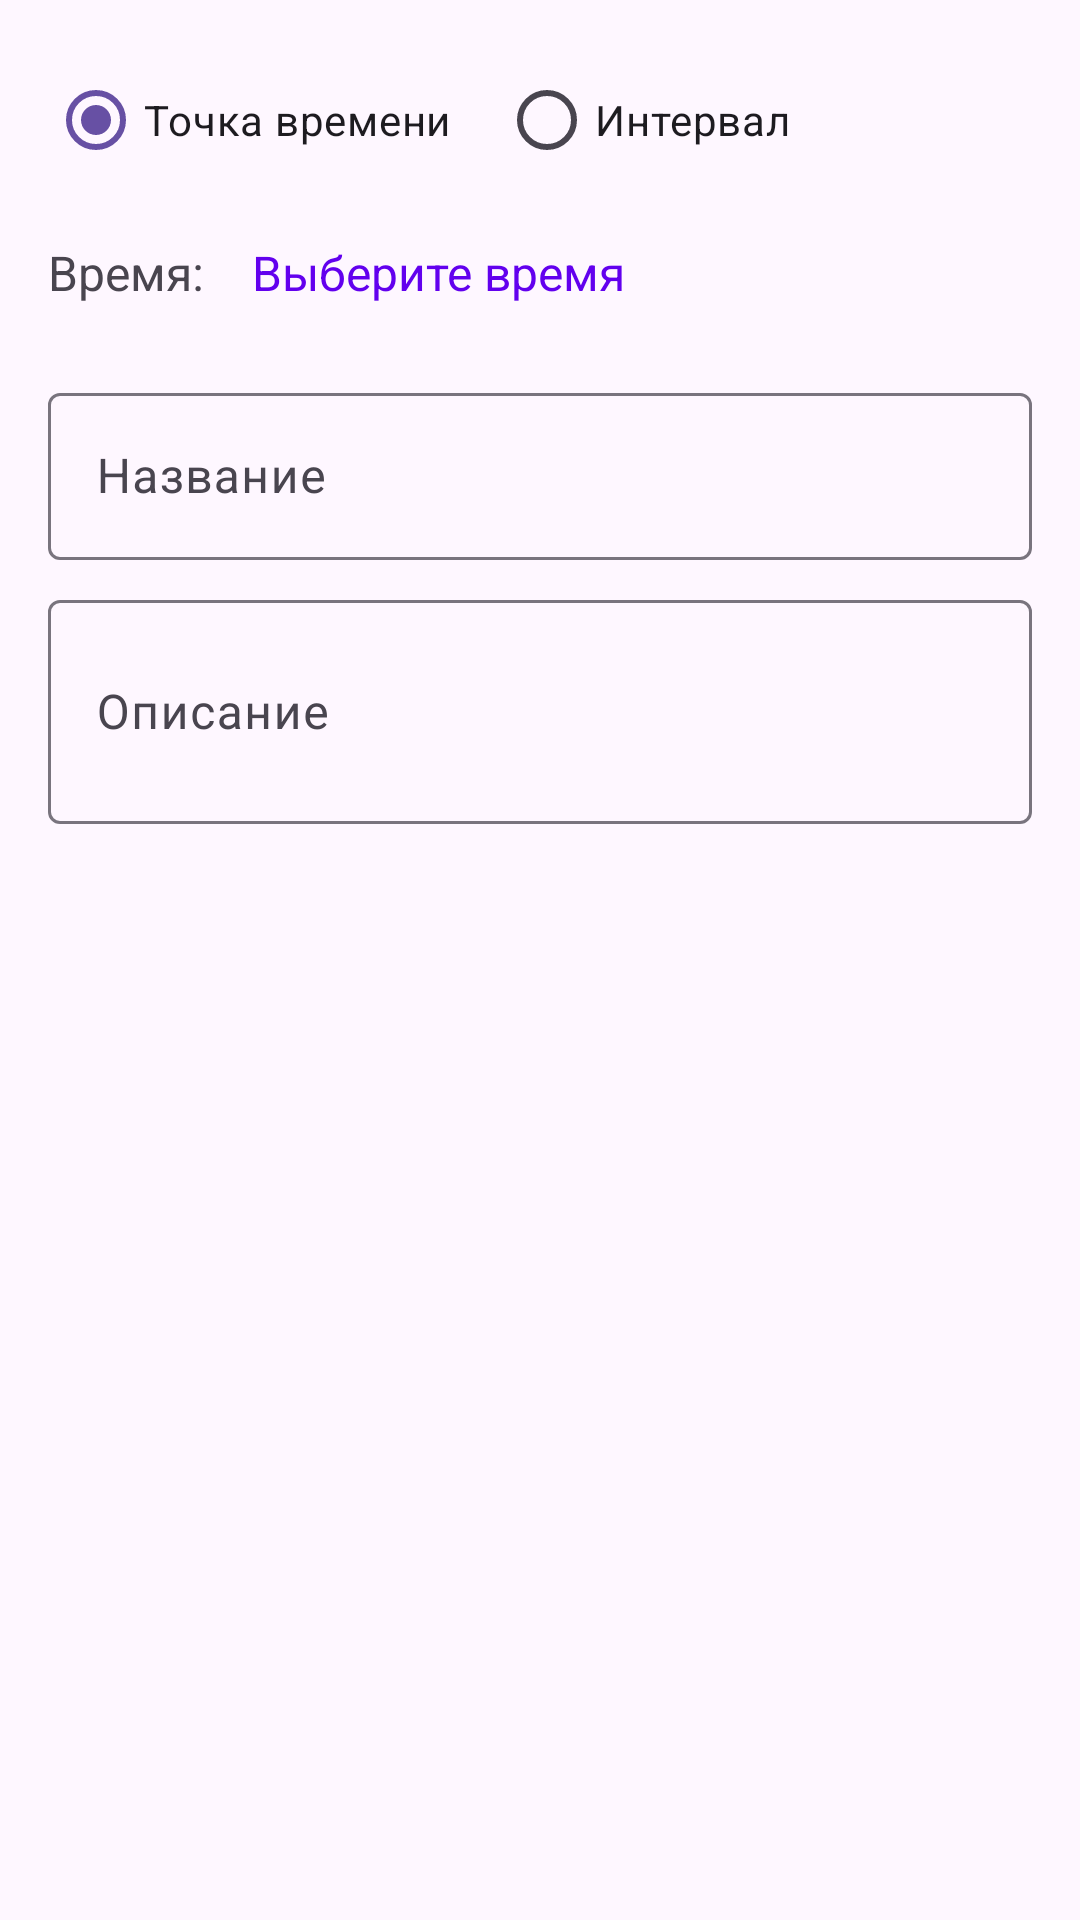

Here is an Android app screen rendered from its layout file. Give the layout XML and the strings, colors and styles it references.
<!-- AndroidManifest.xml: application theme Theme.Test_Gemini -->
<!-- res/layout/dialog_add_schedule_task.xml -->
<?xml version="1.0" encoding="utf-8"?>
<LinearLayout xmlns:android="http://schemas.android.com/apk/res/android"
    android:layout_width="match_parent"
    android:layout_height="wrap_content"
    android:orientation="vertical"
    android:padding="16dp">

    <RadioGroup
        android:id="@+id/rg_time_type"
        android:layout_width="match_parent"
        android:layout_height="wrap_content"
        android:orientation="horizontal">

        <RadioButton
            android:id="@+id/rb_time_point"
            android:layout_width="wrap_content"
            android:layout_height="wrap_content"
            android:text="Точка времени"
            android:checked="true" />

        <RadioButton
            android:id="@+id/rb_time_interval"
            android:layout_width="wrap_content"
            android:layout_height="wrap_content"
            android:text="Интервал"
            android:layout_marginStart="16dp" />

    </RadioGroup>

    <LinearLayout
        android:id="@+id/ll_single_time"
        android:layout_width="match_parent"
        android:layout_height="wrap_content"
        android:orientation="horizontal"
        android:gravity="center_vertical"
        android:layout_marginTop="8dp">

        <TextView
            android:layout_width="wrap_content"
            android:layout_height="wrap_content"
            android:text="Время:"
            android:textSize="16sp" />

        <TextView
            android:id="@+id/tv_selected_time"
            android:layout_width="wrap_content"
            android:layout_height="wrap_content"
            android:layout_marginStart="8dp"
            android:text="Выберите время"
            android:textSize="16sp"
            android:textColor="@color/purple_500"
            android:padding="8dp"
            android:background="?attr/selectableItemBackground" />

    </LinearLayout>

    <LinearLayout
        android:id="@+id/ll_interval_time"
        android:layout_width="match_parent"
        android:layout_height="wrap_content"
        android:orientation="horizontal"
        android:gravity="center_vertical"
        android:layout_marginTop="8dp"
        android:visibility="gone">

        <TextView
            android:layout_width="wrap_content"
            android:layout_height="wrap_content"
            android:text="С:"
            android:textSize="16sp" />

        <TextView
            android:id="@+id/tv_start_time"
            android:layout_width="wrap_content"
            android:layout_height="wrap_content"
            android:layout_marginStart="8dp"
            android:text="Выберите время"
            android:textSize="16sp"
            android:textColor="@color/purple_500"
            android:padding="8dp"
            android:background="?attr/selectableItemBackground" />

        <TextView
            android:layout_width="wrap_content"
            android:layout_height="wrap_content"
            android:text="До:"
            android:textSize="16sp"
            android:layout_marginStart="16dp" />

        <TextView
            android:id="@+id/tv_end_time"
            android:layout_width="wrap_content"
            android:layout_height="wrap_content"
            android:layout_marginStart="8dp"
            android:text="Выберите время"
            android:textSize="16sp"
            android:textColor="@color/purple_500"
            android:padding="8dp"
            android:background="?attr/selectableItemBackground" />

    </LinearLayout>

    <com.google.android.material.textfield.TextInputLayout
        android:layout_width="match_parent"
        android:layout_height="wrap_content"
        android:hint="Название"
        android:layout_marginTop="16dp">

        <com.google.android.material.textfield.TextInputEditText
            android:id="@+id/et_schedule_title"
            android:layout_width="match_parent"
            android:layout_height="wrap_content"
            android:inputType="text" />

    </com.google.android.material.textfield.TextInputLayout>

    <com.google.android.material.textfield.TextInputLayout
        android:layout_width="match_parent"
        android:layout_height="wrap_content"
        android:hint="Описание"
        android:layout_marginTop="8dp">

        <com.google.android.material.textfield.TextInputEditText
            android:id="@+id/et_schedule_description"
            android:layout_width="match_parent"
            android:layout_height="wrap_content"
            android:inputType="textMultiLine"
            android:minLines="2" />

    </com.google.android.material.textfield.TextInputLayout>

</LinearLayout>
<!-- resources referenced by this layout -->
<resources>
  <color name="purple_500">#FF6200EE</color>
  <style name="Theme.Test_Gemini" parent="Base.Theme.Test_Gemini" />
  <style name="Base.Theme.Test_Gemini" parent="Theme.Material3.DayNight.NoActionBar">
          
          
      </style>
</resources>
